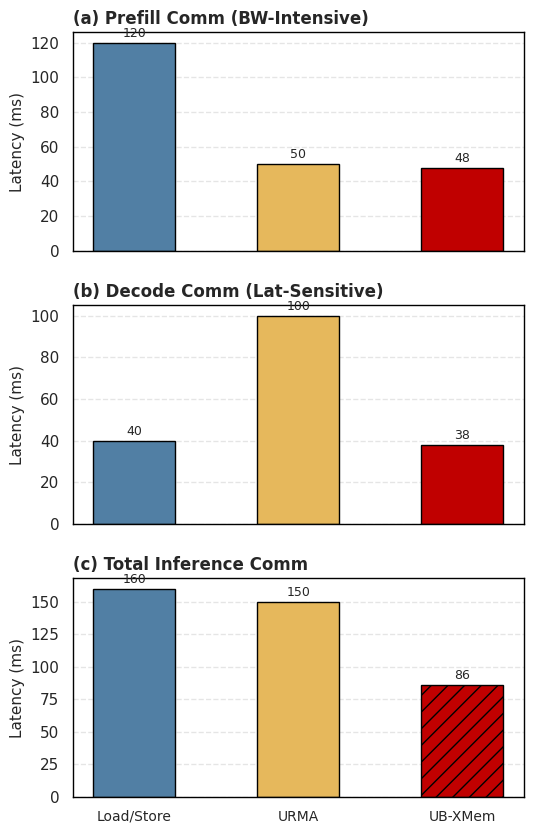

Here is the Python script that generated this plot:
import os
import matplotlib.pyplot as plt
import numpy as np
import seaborn as sns

os.makedirs('figs', exist_ok=True)

FONT_TITLE, FONT_AXIS, FONT_TICK, FONT_LEGEND = 12, 11, 10, 10
plt.rcParams['font.sans-serif'] = ['Arial']
plt.rcParams['axes.unicode_minus'] = False
sns.set_theme(style="white")

color_map = {'UB Load/Store': '#517FA4', 'URMA': '#E6B85C', 'UB-XMem (Ours)': '#C00000'}
systems = ['Load/Store', 'URMA', 'UB-XMem']
x = np.arange(len(systems))
width = 0.5

prefill_time = [120, 50, 48]
decode_time = [40, 100, 38]
total_time = [160, 150, 86]

# 改为单栏 3行1列 排版
fig, axes = plt.subplots(3, 1, figsize=(5.5, 8.5), sharex=True)
colors = [color_map['UB Load/Store'], color_map['URMA'], color_map['UB-XMem (Ours)']]

# (a) Prefill 阶段
axes[0].bar(x, prefill_time, width, color=colors, edgecolor='black')
axes[0].set_title('(a) Prefill Comm (BW-Intensive)', fontsize=FONT_TITLE, fontweight='bold', loc='left')
axes[0].set_ylabel('Latency (ms)', fontsize=FONT_AXIS)

# (b) Decode 阶段
axes[1].bar(x, decode_time, width, color=colors, edgecolor='black')
axes[1].set_title('(b) Decode Comm (Lat-Sensitive)', fontsize=FONT_TITLE, fontweight='bold', loc='left')
axes[1].set_ylabel('Latency (ms)', fontsize=FONT_AXIS)

# (c) Total 总耗时
axes[2].bar(x, total_time, width, color=colors, edgecolor='black', hatch=['', '', '//'])
axes[2].set_title('(c) Total Inference Comm', fontsize=FONT_TITLE, fontweight='bold', loc='left')
axes[2].set_ylabel('Latency (ms)', fontsize=FONT_AXIS)

for ax in axes:
    ax.set_xticks(x)
    ax.set_xticklabels(systems, fontsize=FONT_TICK)
    ax.grid(axis='y', linestyle='--', alpha=0.5)
    for container in ax.containers:
        ax.bar_label(container, fmt='%.0f', padding=2, fontsize=FONT_TICK-1)
    for spine in ax.spines.values():
        spine.set_color('black')
        spine.set_linewidth(1.0)

plt.tight_layout()
plt.subplots_adjust(hspace=0.25)
out_path = os.path.join('figs', 'fig3_e2e_llm.png')
plt.savefig(out_path, dpi=300, bbox_inches='tight')
print(f"Saved {out_path}")
plt.show()
